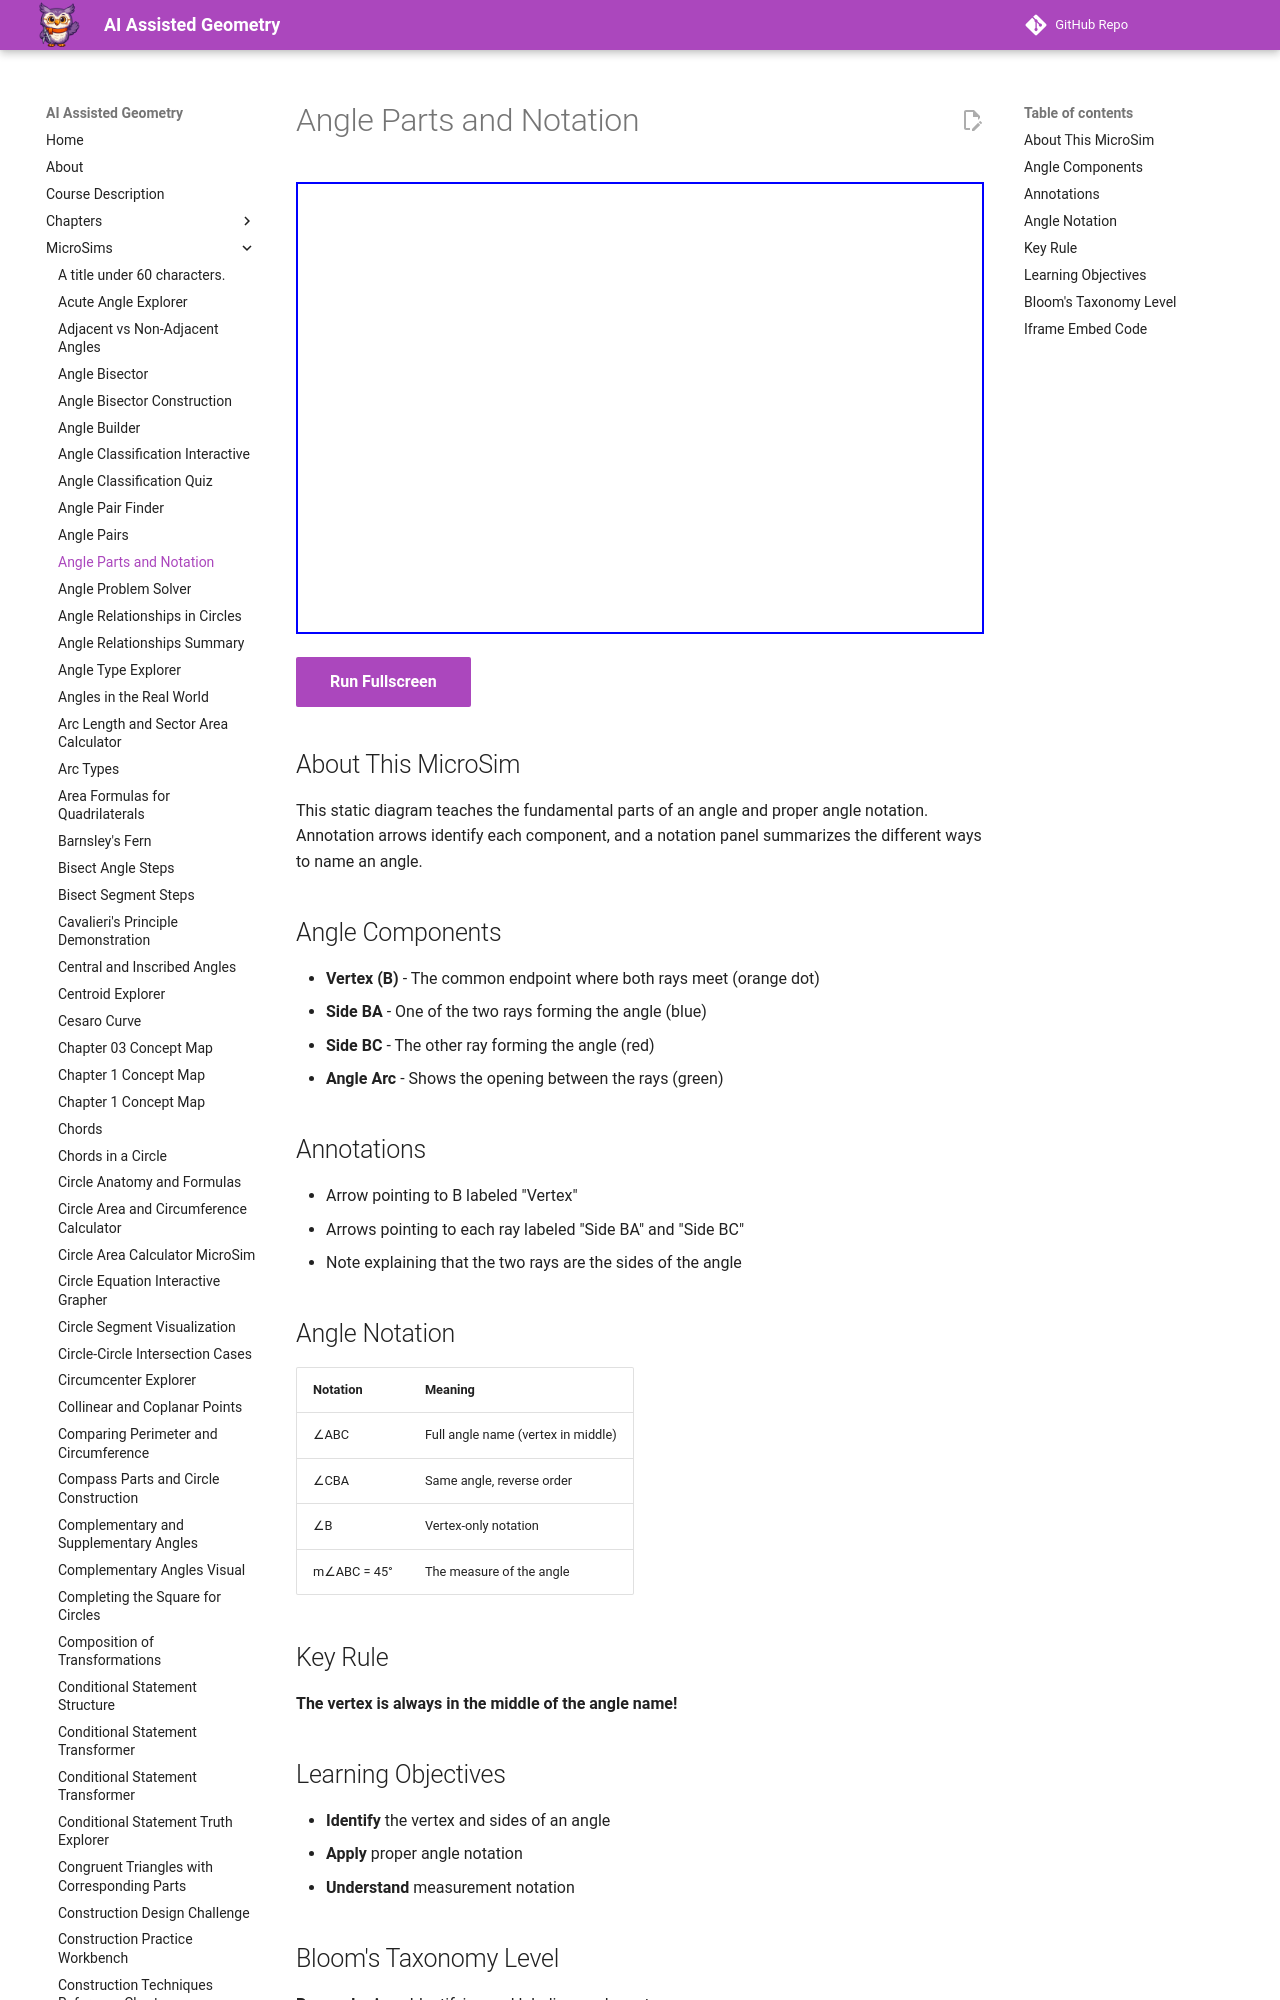

repository: dmccreary/geometry-course · page: sims/angle-parts-notation/index.html · generator: mkdocs

---
title: Angle Parts and Notation
description: Interactive diagram showing the anatomy of an angle with vertex, sides, and proper notation.
image: /sims/angle-parts-notation/angle-parts-notation.png
og:image: /sims/angle-parts-notation/angle-parts-notation.png
twitter:image: /sims/angle-parts-notation/angle-parts-notation.png
social:
   cards: false
quality_score: 85
---

# Angle Parts and Notation

<iframe src="main.html" height="452px" width="100%" scrolling="no"></iframe>

[Run Fullscreen](./main.html){ .md-button .md-button--primary }
